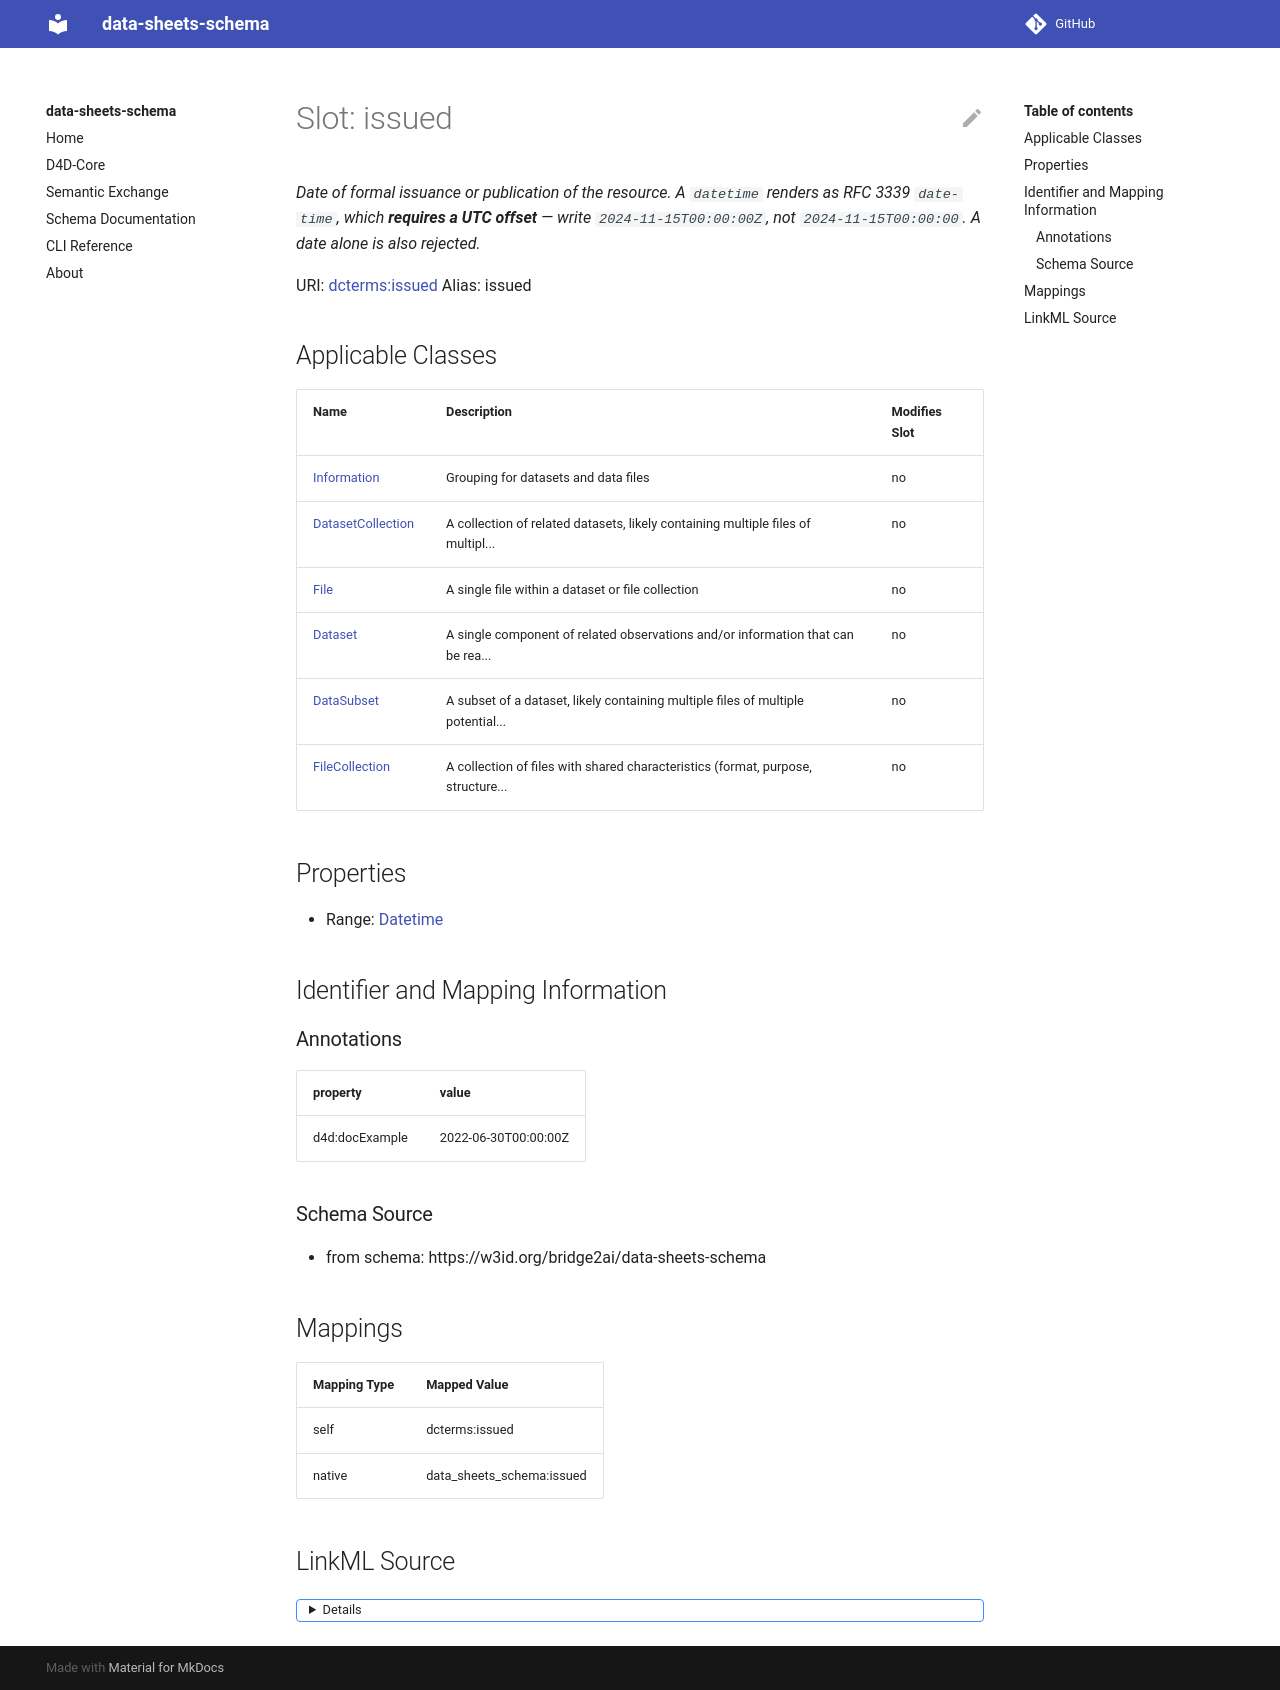

repository: bridge2ai/data-sheets-schema · page: issued/index.html · generator: mkdocs



# Slot: issued 



URI: [dcterms:issued](http://purl.org/dc/terms/issued)
Alias: issued

<!-- no inheritance hierarchy -->





## Applicable Classes

| Name | Description | Modifies Slot |
| --- | --- | --- |
| [Dataset](Dataset.md) | A single component of related observations and/or information that can be rea... |  no  |
| [DatasetCollection](DatasetCollection.md) | A collection of related datasets, likely containing multiple files of multipl... |  no  |
| [DataSubset](DataSubset.md) | A subset of a dataset, likely containing multiple files of multiple potential... |  no  |
| [Information](Information.md) | Grouping for datasets and data files |  no  |






## Properties

* Range: [Datetime](Datetime.md)




## Identifier and Mapping Information






### Schema Source


* from schema: https://w3id.org/bridge2ai/data-sheets-schema




## Mappings

| Mapping Type | Mapped Value |
| ---  | ---  |
| self | dcterms:issued |
| native | data_sheets_schema:issued |




## LinkML Source

<details>
```yaml
name: issued
from_schema: https://w3id.org/bridge2ai/data-sheets-schema
rank: 1000
slot_uri: dcterms:issued
alias: issued
domain_of:
- Information
range: datetime

```
</details>
